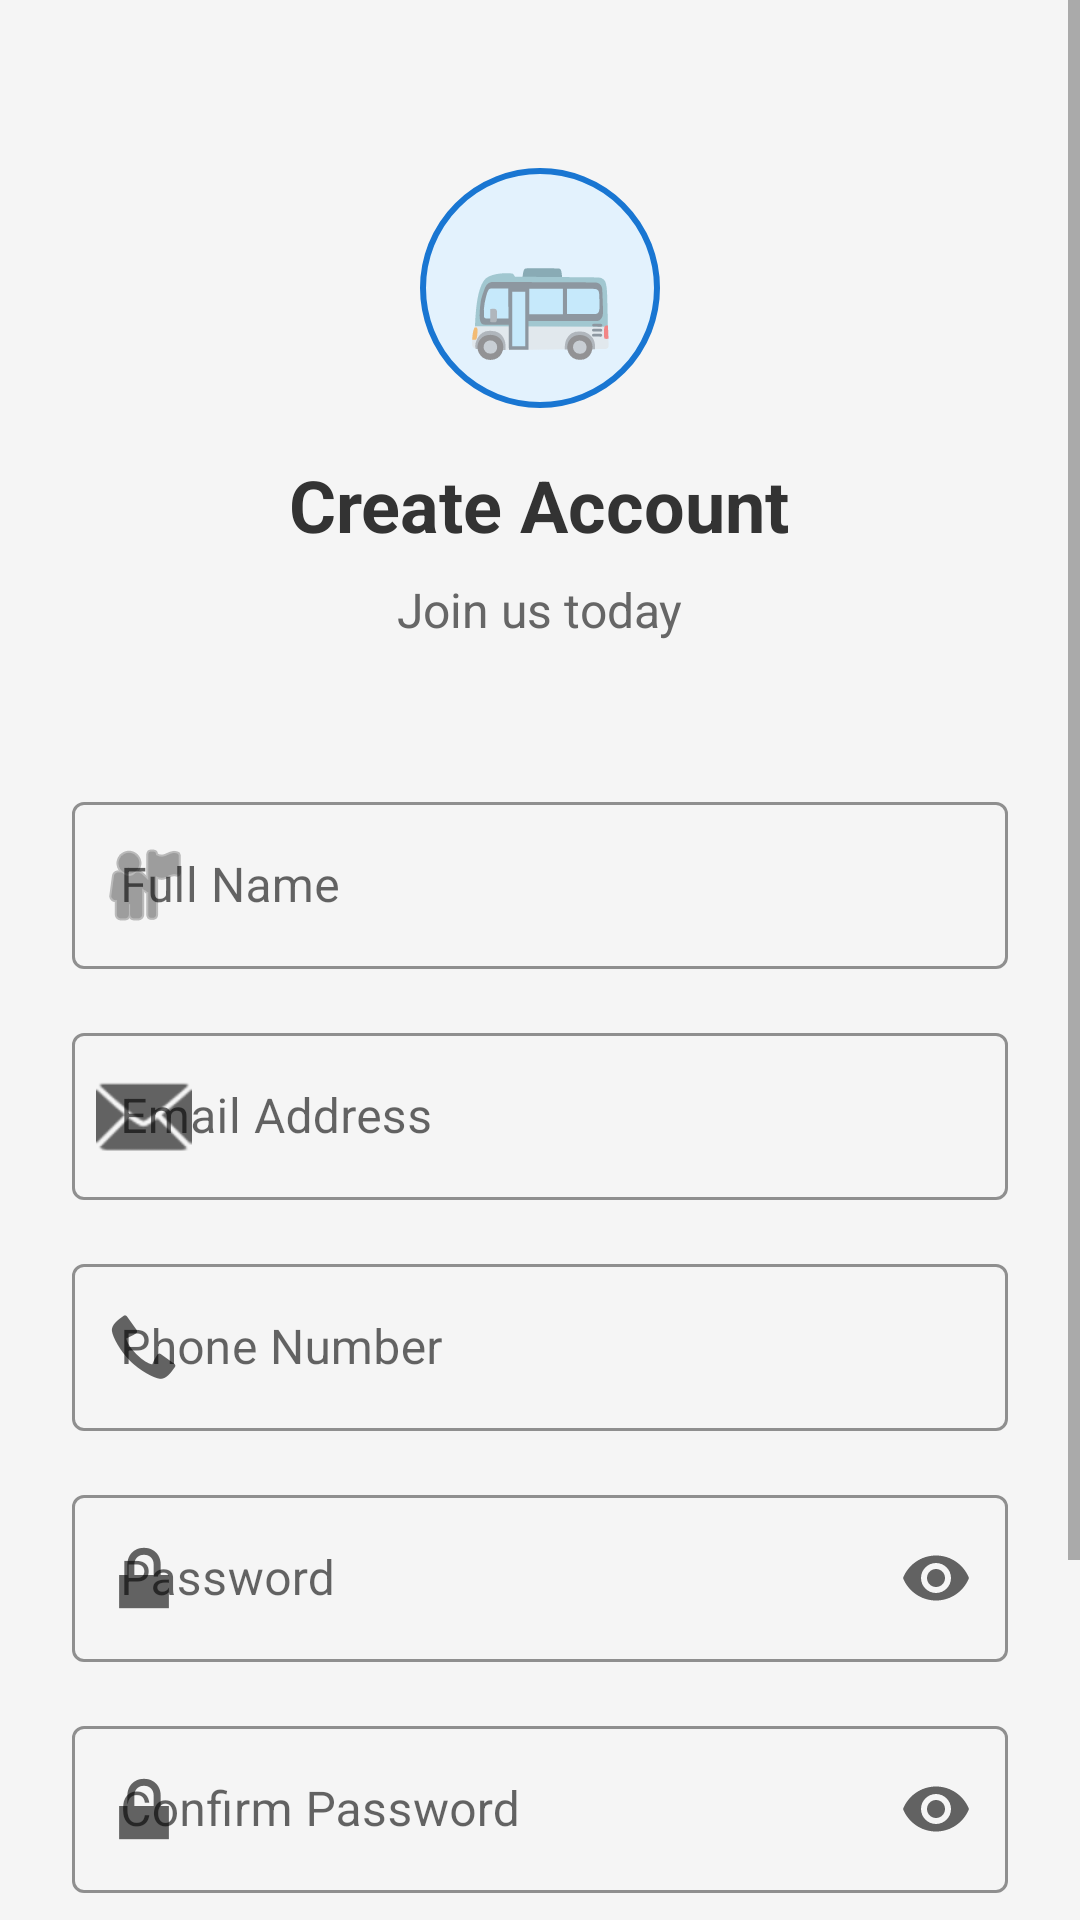

This screen was rendered from an Android layout file. Write that file and the resources it references.
<!-- AndroidManifest.xml: application theme AppTheme -->
<!-- res/layout/activity_register.xml -->
<?xml version="1.0" encoding="utf-8"?>
<ScrollView xmlns:android="http://schemas.android.com/apk/res/android"
    xmlns:app="http://schemas.android.com/apk/res-auto"
    xmlns:tools="http://schemas.android.com/tools"
    android:layout_width="match_parent"
    android:layout_height="match_parent"
    android:background="@color/colorBackground"
    android:fillViewport="true"
    tools:context=".activities.RegisterActivity">

    <LinearLayout
        android:layout_width="match_parent"
        android:layout_height="wrap_content"
        android:orientation="vertical"
        android:padding="24dp">

        
        <LinearLayout
            android:layout_width="match_parent"
            android:layout_height="wrap_content"
            android:layout_marginTop="32dp"
            android:layout_marginBottom="24dp"
            android:gravity="center"
            android:orientation="vertical">

            
            <TextView
                android:id="@+id/tvLogo"
                android:layout_width="80dp"
                android:layout_height="80dp"
                android:background="@drawable/circle_background"
                android:gravity="center"
                android:text="🚌"
                android:textSize="40sp" />

            
            <TextView
                android:id="@+id/tvRegisterTitle"
                style="@style/TitleTextStyle"
                android:layout_width="wrap_content"
                android:layout_height="wrap_content"
                android:layout_marginTop="16dp"
                android:text="@string/register_title" />

            
            <TextView
                android:id="@+id/tvRegisterSubtitle"
                style="@style/SubtitleTextStyle"
                android:layout_width="wrap_content"
                android:layout_height="wrap_content"
                android:text="@string/register_subtitle" />

        </LinearLayout>

        
        <com.google.android.material.textfield.TextInputLayout
            android:id="@+id/tilFullName"
            style="@style/InputFieldStyle"
            android:layout_width="match_parent"
            android:layout_height="wrap_content"
            android:hint="@string/full_name_hint"
            app:startIconDrawable="@android:drawable/ic_menu_myplaces">

            <com.google.android.material.textfield.TextInputEditText
                android:id="@+id/etFullName"
                android:layout_width="match_parent"
                android:layout_height="wrap_content"
                android:inputType="textPersonName"
                android:maxLines="1" />

        </com.google.android.material.textfield.TextInputLayout>

        
        <com.google.android.material.textfield.TextInputLayout
            android:id="@+id/tilEmail"
            style="@style/InputFieldStyle"
            android:layout_width="match_parent"
            android:layout_height="wrap_content"
            android:hint="@string/email_hint"
            app:startIconDrawable="@android:drawable/ic_dialog_email">

            <com.google.android.material.textfield.TextInputEditText
                android:id="@+id/etEmail"
                android:layout_width="match_parent"
                android:layout_height="wrap_content"
                android:inputType="textEmailAddress"
                android:maxLines="1" />

        </com.google.android.material.textfield.TextInputLayout>

        
        <com.google.android.material.textfield.TextInputLayout
            android:id="@+id/tilPhone"
            style="@style/InputFieldStyle"
            android:layout_width="match_parent"
            android:layout_height="wrap_content"
            android:hint="@string/phone_hint"
            app:startIconDrawable="@android:drawable/stat_sys_phone_call">

            <com.google.android.material.textfield.TextInputEditText
                android:id="@+id/etPhone"
                android:layout_width="match_parent"
                android:layout_height="wrap_content"
                android:inputType="phone"
                android:maxLines="1" />

        </com.google.android.material.textfield.TextInputLayout>

        
        <com.google.android.material.textfield.TextInputLayout
            android:id="@+id/tilPassword"
            style="@style/InputFieldStyle"
            android:layout_width="match_parent"
            android:layout_height="wrap_content"
            android:hint="@string/password_hint"
            app:endIconMode="password_toggle"
            app:startIconDrawable="@android:drawable/ic_lock_lock">

            <com.google.android.material.textfield.TextInputEditText
                android:id="@+id/etPassword"
                android:layout_width="match_parent"
                android:layout_height="wrap_content"
                android:inputType="textPassword"
                android:maxLines="1" />

        </com.google.android.material.textfield.TextInputLayout>

        
        <com.google.android.material.textfield.TextInputLayout
            android:id="@+id/tilConfirmPassword"
            style="@style/InputFieldStyle"
            android:layout_width="match_parent"
            android:layout_height="wrap_content"
            android:hint="@string/confirm_password_hint"
            app:endIconMode="password_toggle"
            app:startIconDrawable="@android:drawable/ic_lock_lock">

            <com.google.android.material.textfield.TextInputEditText
                android:id="@+id/etConfirmPassword"
                android:layout_width="match_parent"
                android:layout_height="wrap_content"
                android:inputType="textPassword"
                android:maxLines="1" />

        </com.google.android.material.textfield.TextInputLayout>

        
        <com.google.android.material.button.MaterialButton
            android:id="@+id/btnRegister"
            style="@style/ButtonStyle"
            android:layout_width="match_parent"
            android:layout_height="wrap_content"
            android:layout_marginTop="8dp"
            android:text="@string/register_button" />

        
        <LinearLayout
            android:layout_width="match_parent"
            android:layout_height="wrap_content"
            android:layout_marginTop="16dp"
            android:layout_marginBottom="16dp"
            android:gravity="center"
            android:orientation="horizontal">

            <TextView
                android:layout_width="wrap_content"
                android:layout_height="wrap_content"
                android:text="@string/have_account"
                android:textColor="@color/colorTextSecondary"
                android:textSize="14sp" />

            <TextView
                android:id="@+id/tvLoginLink"
                android:layout_width="wrap_content"
                android:layout_height="wrap_content"
                android:layout_marginStart="4dp"
                android:text="@string/login_link"
                android:textColor="@color/colorPrimary"
                android:textSize="14sp"
                android:textStyle="bold" />

        </LinearLayout>

        
        <ProgressBar
            android:id="@+id/progressBar"
            android:layout_width="wrap_content"
            android:layout_height="wrap_content"
            android:layout_gravity="center"
            android:layout_marginTop="16dp"
            android:visibility="gone" />

    </LinearLayout>

</ScrollView>
<!-- resources referenced by this layout -->
<resources>
  <color name="colorBackground">#F5F5F5</color>
  <color name="colorPrimary">#1976D2</color>
  <color name="colorTextSecondary">#666666</color>
  <!-- drawable circle_background (drawable) -->
  <?xml version="1.0" encoding="utf-8"?>
  <shape xmlns:android="http://schemas.android.com/apk/res/android"
      android:shape="oval">
      <solid android:color="@color/colorBackgroundLight" />
      <stroke
          android:width="2dp"
          android:color="@color/colorPrimary" />
  </shape>
  <string name="confirm_password_hint">Confirm Password</string>
  <string name="email_hint">Email Address</string>
  <string name="full_name_hint">Full Name</string>
  <string name="have_account">Already have an account?</string>
  <string name="login_link">Login Here</string>
  <string name="password_hint">Password</string>
  <string name="phone_hint">Phone Number</string>
  <string name="register_button">Register</string>
  <string name="register_subtitle">Join us today</string>
  <string name="register_title">Create Account</string>
  <style name="ButtonStyle" parent="Widget.MaterialComponents.Button">
          <item name="android:textSize">16sp</item>
          <item name="android:textStyle">bold</item>
          <item name="android:padding">12dp</item>
          <item name="android:textColor">@color/colorTextWhite</item>
          <item name="backgroundTint">@color/colorPrimary</item>
          <item name="cornerRadius">8dp</item>
      </style>
  <style name="InputFieldStyle" parent="Widget.MaterialComponents.TextInputLayout.OutlinedBox">
          <item name="boxStrokeColor">@color/colorPrimary</item>
          <item name="hintTextColor">@color/colorPrimary</item>
          <item name="android:layout_marginBottom">16dp</item>
      </style>
  <style name="SubtitleTextStyle">
          <item name="android:textSize">16sp</item>
          <item name="android:textColor">@color/colorTextSecondary</item>
          <item name="android:layout_marginBottom">24dp</item>
      </style>
  <style name="TitleTextStyle">
          <item name="android:textSize">24sp</item>
          <item name="android:textColor">@color/colorTextPrimary</item>
          <item name="android:textStyle">bold</item>
          <item name="android:layout_marginBottom">8dp</item>
      </style>
  <style name="AppTheme" parent="Theme.MaterialComponents.Light.NoActionBar">
          <item name="colorPrimary">@color/colorPrimary</item>
          <item name="colorPrimaryDark">@color/colorPrimaryDark</item>
          <item name="colorAccent">@color/colorAccent</item>
          <item name="android:windowBackground">@color/colorBackground</item>
          <item name="android:textColorPrimary">@color/colorTextPrimary</item>
          <item name="android:textColorSecondary">@color/colorTextSecondary</item>
      </style>
  <color name="colorBackgroundLight">#E3F2FD</color>
  <color name="colorTextWhite">#FFFFFF</color>
  <color name="colorTextPrimary">#333333</color>
  <color name="colorPrimaryDark">#1565C0</color>
  <color name="colorAccent">#2196F3</color>
</resources>
